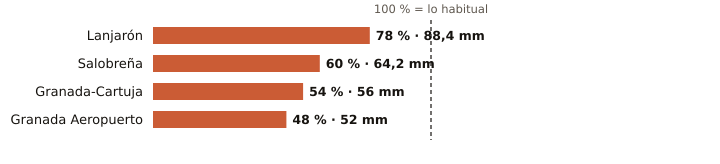

The file beside this chart, header and first rows:
estacion, provincia, indicativo, mm_otono, referencia_mm, pct, periodo_referencia, hasta, hora
Lanjarón, Granada, 6258X, 88.4, 113.1, 78, 2010-2025, 2026-11-22, 11
Salobreña, Granada, 6267X, 64.2, 106.6, 60, 2009-2025, 2026-11-22, 11
Granada-Cartuja, Granada, 5515X, 56.0, 103.2, 54, 2010-2025, 2026-11-22, 12
Granada Aeropuerto, Granada, 5530E, 52.0, 107.5, 48, 1991-2020, 2026-11-22, 12
